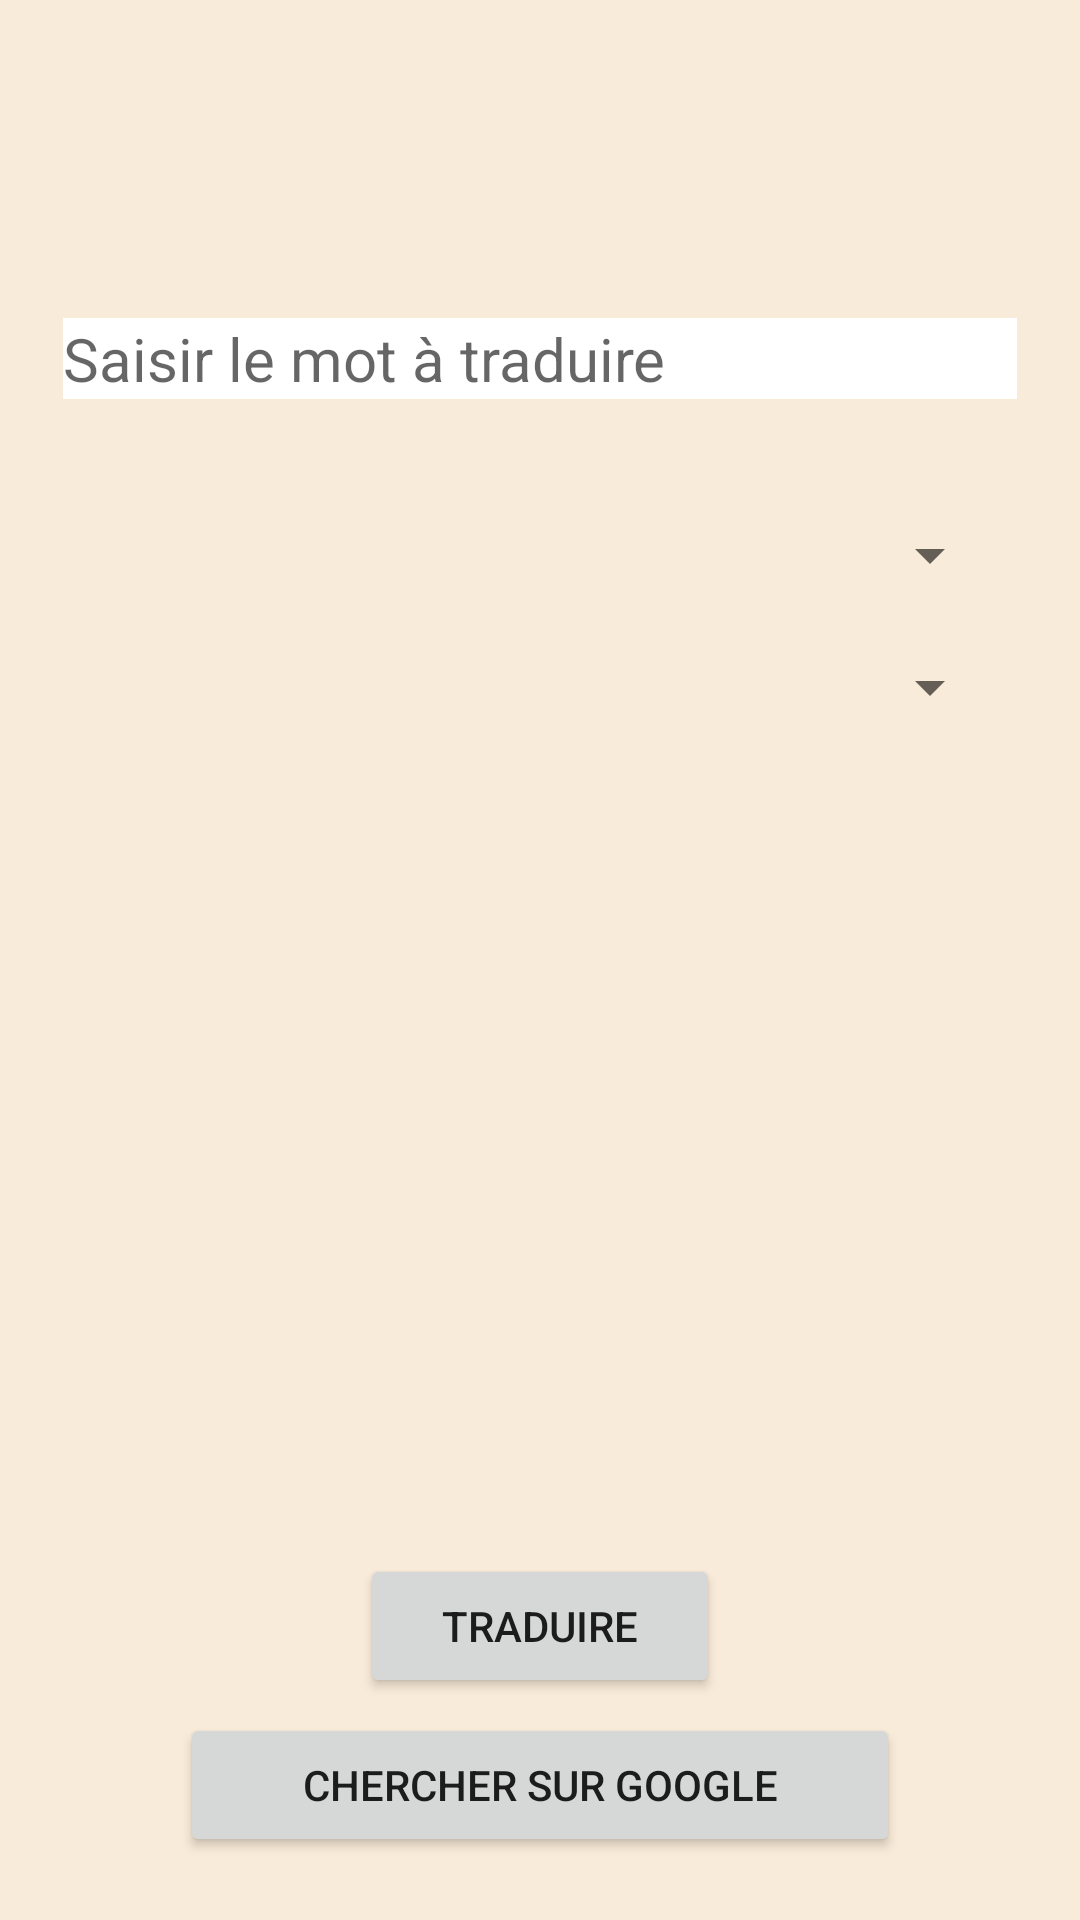

Write the Android layout XML for this screen, with the resource values it uses.
<!-- AndroidManifest.xml: application theme Theme.AppLang -->
<!-- res/layout/activity_main.xml -->
<?xml version="1.0" encoding="utf-8"?>
<androidx.constraintlayout.widget.ConstraintLayout xmlns:android="http://schemas.android.com/apk/res/android"
    xmlns:app="http://schemas.android.com/apk/res-auto"
    xmlns:tools="http://schemas.android.com/tools"
    android:layout_width="match_parent"
    android:layout_height="match_parent"
    android:background="@color/beige"
    android:paddingBottom="16dp"
    android:paddingLeft="16dp"
    android:paddingRight="16dp"
    android:paddingTop="16dp"
    tools:context="fr.uparis.applang.MainActivity"
    android:orientation="vertical">

    <LinearLayout
        android:id="@+id/main_layout"
        android:layout_width="match_parent"
        android:layout_height="match_parent"
        android:layout_marginTop="20dp"
        android:orientation="vertical"
        app:layout_constraintStart_toStartOf="parent"
        app:layout_constraintTop_toTopOf="parent">


        <EditText
            android:id="@+id/motET"
            android:layout_width="match_parent"
            android:layout_height="wrap_content"
            android:layout_gravity="center_horizontal"
            android:layout_marginTop="70dp"
            android:layout_marginLeft="5dp"
            android:layout_marginRight="5dp"
            android:hint="@string/mot"
            android:textSize="@dimen/textSize"
            android:background="@color/white"
            />


        <Spinner
            android:id="@+id/lang_srcSP"
            android:layout_width="match_parent"
            android:layout_height="wrap_content"
            android:layout_alignParentTop="false"
            android:layout_gravity="center_horizontal"
            android:layout_marginLeft="10dp"
            android:layout_marginTop="40dp"
            android:layout_marginRight="10dp"
            android:hint="@string/langSrc" />

        <Spinner
            android:id="@+id/lang_destSP"
            android:layout_width="match_parent"
            android:layout_height="wrap_content"
            android:layout_alignParentTop="false"
            android:layout_gravity="center_horizontal"
            android:layout_marginLeft="10dp"
            android:layout_marginTop="20dp"
            android:layout_marginRight="10dp"
            android:hint="@string/langDest" />

        <androidx.recyclerview.widget.RecyclerView
            android:id="@+id/languagesRW"
            android:layout_width="match_parent"
            android:layout_height="wrap_content"
            android:layout_below="@+id/main_layout"
            android:layout_marginStart="10dp"
            android:layout_marginTop="10dp"
            android:layout_weight="1"
            android:scrollbars="vertical" />


        <Button
            android:id="@+id/traduireBT"
            android:layout_width="@dimen/traduireWidth"
            android:layout_height="wrap_content"
            android:layout_gravity="center_horizontal"
            android:layout_marginBottom="5dp"
            android:onClick="traduire"
            android:text="@string/traduire" />

        <Button
            android:id="@+id/rechercheBT"
            android:layout_width="@dimen/chercherWidth"
            android:layout_height="wrap_content"
            android:layout_gravity="center_horizontal"
            android:layout_marginBottom="5dp"
            android:onClick="chercher"
            android:text="@string/chercher" />

    </LinearLayout>


</androidx.constraintlayout.widget.ConstraintLayout>
<!-- resources referenced by this layout -->
<resources>
  <color name="beige">#F9EBD9</color>
  <color name="white">#FFFFFFFF</color>
  <dimen name="chercherWidth">240sp</dimen>
  <dimen name="textSize">20sp</dimen>
  <dimen name="traduireWidth">120sp</dimen>
  <string name="chercher">Chercher sur Google</string>
  <string name="langDest">à </string>
  <string name="langSrc">Traduire de</string>
  <string name="mot">Saisir le mot à traduire</string>
  <string name="traduire">Traduire</string>
  <style name="Theme.AppLang" parent="Theme.MaterialComponents.DayNight.DarkActionBar">
          
          <item name="colorPrimary">@color/purple_500</item>
          <item name="colorPrimaryVariant">@color/purple_700</item>
          <item name="colorOnPrimary">@color/white</item>
          
          <item name="colorSecondary">@color/teal_200</item>
          <item name="colorSecondaryVariant">@color/teal_700</item>
          <item name="colorOnSecondary">@color/black</item>
          
          <item name="android:statusBarColor">?attr/colorPrimaryVariant</item>
          
      </style>
  <color name="purple_500">#FF6200EE</color>
  <color name="purple_700">#FF3700B3</color>
  <color name="teal_200">#FF03DAC5</color>
  <color name="teal_700">#FF018786</color>
  <color name="black">#FF000000</color>
</resources>
